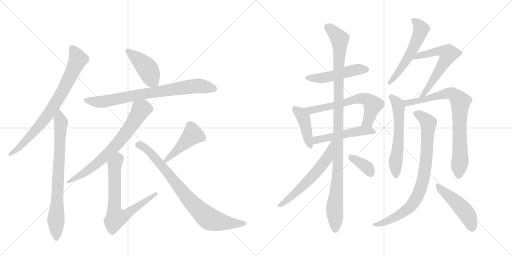
t = 0.00 s
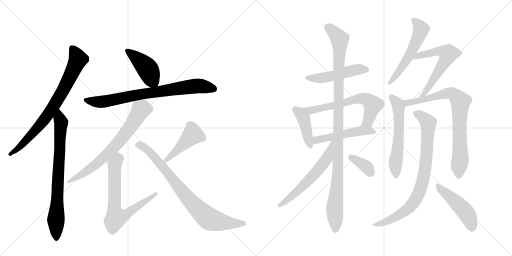
t = 3.22 s
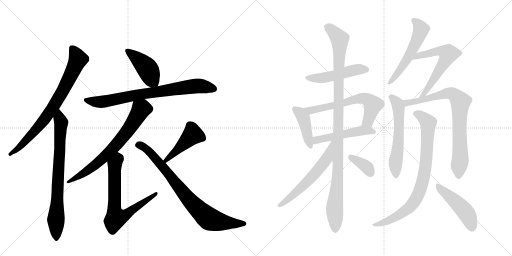
t = 6.45 s
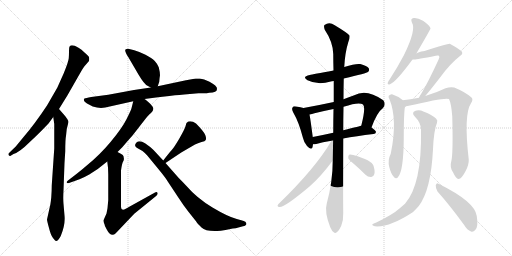
t = 9.67 s
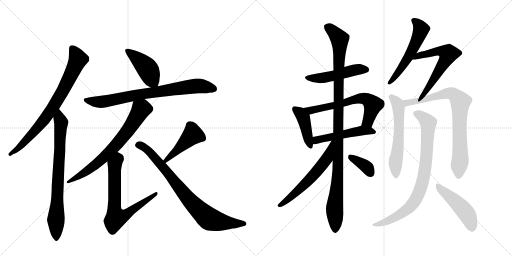
t = 12.90 s
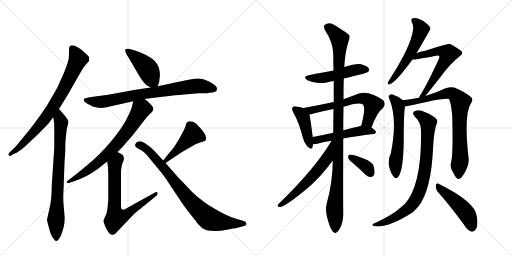
t = 16.12 s

The animated SVG that drew these frames (rendered in a browser with its animation timeline set to each time). Animation: 21 CSS @keyframes rules; one cycle of 16.12 s.

<svg version="1.1" viewBox="0 0 2048 1024" xmlns="http://www.w3.org/2000/svg">
  <g stroke="lightgray" stroke-dasharray="1,1" stroke-width="1" transform="scale(4, 4)">
    <line x1="0" y1="0" x2="256" y2="256"></line>
    <line x1="256" y1="0" x2="0" y2="256"></line>
    <line x1="128" y1="0" x2="128" y2="256"></line>
    <line x1="0" y1="128" x2="256" y2="128"></line>
    <line x1="256" y1="0" x2="512" y2="256"></line>
    <line x1="512" y1="0" x2="256" y2="256"></line>
    <line x1="384" y1="0" x2="384" y2="256"></line>
    <line x1="256" y1="128" x2="512" y2="128"></line>
  </g>
<g transform="scale(1, -1) translate(0, -850)">
   <style type="text/css">
    @keyframes keyframes0 {
      from {
       stroke: black;
       stroke-dashoffset: 781;
       stroke-width: 128;
       }
       72% {
       animation-timing-function: step-end;
       stroke: black;
       stroke-dashoffset: 0;
       stroke-width: 128;
       }
       to {
       stroke: black;
       stroke-width: 1024;
       }
       }
       #make-me-a-hanzi-animation-0 {
         animation: keyframes0 0.885579s both;
         animation-delay: 0.000000s;
         animation-timing-function: linear;
       }
    @keyframes keyframes1 {
      from {
       stroke: black;
       stroke-dashoffset: 770;
       stroke-width: 128;
       }
       71% {
       animation-timing-function: step-end;
       stroke: black;
       stroke-dashoffset: 0;
       stroke-width: 128;
       }
       to {
       stroke: black;
       stroke-width: 1024;
       }
       }
       #make-me-a-hanzi-animation-1 {
         animation: keyframes1 0.876628s both;
         animation-delay: 0.885579s;
         animation-timing-function: linear;
       }
    @keyframes keyframes2 {
      from {
       stroke: black;
       stroke-dashoffset: 433;
       stroke-width: 128;
       }
       58% {
       animation-timing-function: step-end;
       stroke: black;
       stroke-dashoffset: 0;
       stroke-width: 128;
       }
       to {
       stroke: black;
       stroke-width: 1024;
       }
       }
       #make-me-a-hanzi-animation-2 {
         animation: keyframes2 0.602376s both;
         animation-delay: 1.762207s;
         animation-timing-function: linear;
       }
    @keyframes keyframes3 {
      from {
       stroke: black;
       stroke-dashoffset: 774;
       stroke-width: 128;
       }
       72% {
       animation-timing-function: step-end;
       stroke: black;
       stroke-dashoffset: 0;
       stroke-width: 128;
       }
       to {
       stroke: black;
       stroke-width: 1024;
       }
       }
       #make-me-a-hanzi-animation-3 {
         animation: keyframes3 0.879883s both;
         animation-delay: 2.364583s;
         animation-timing-function: linear;
       }
    @keyframes keyframes4 {
      from {
       stroke: black;
       stroke-dashoffset: 706;
       stroke-width: 128;
       }
       70% {
       animation-timing-function: step-end;
       stroke: black;
       stroke-dashoffset: 0;
       stroke-width: 128;
       }
       to {
       stroke: black;
       stroke-width: 1024;
       }
       }
       #make-me-a-hanzi-animation-4 {
         animation: keyframes4 0.824544s both;
         animation-delay: 3.244466s;
         animation-timing-function: linear;
       }
    @keyframes keyframes5 {
      from {
       stroke: black;
       stroke-dashoffset: 703;
       stroke-width: 128;
       }
       70% {
       animation-timing-function: step-end;
       stroke: black;
       stroke-dashoffset: 0;
       stroke-width: 128;
       }
       to {
       stroke: black;
       stroke-width: 1024;
       }
       }
       #make-me-a-hanzi-animation-5 {
         animation: keyframes5 0.822103s both;
         animation-delay: 4.069010s;
         animation-timing-function: linear;
       }
    @keyframes keyframes6 {
      from {
       stroke: black;
       stroke-dashoffset: 447;
       stroke-width: 128;
       }
       59% {
       animation-timing-function: step-end;
       stroke: black;
       stroke-dashoffset: 0;
       stroke-width: 128;
       }
       to {
       stroke: black;
       stroke-width: 1024;
       }
       }
       #make-me-a-hanzi-animation-6 {
         animation: keyframes6 0.613770s both;
         animation-delay: 4.891113s;
         animation-timing-function: linear;
       }
    @keyframes keyframes7 {
      from {
       stroke: black;
       stroke-dashoffset: 809;
       stroke-width: 128;
       }
       72% {
       animation-timing-function: step-end;
       stroke: black;
       stroke-dashoffset: 0;
       stroke-width: 128;
       }
       to {
       stroke: black;
       stroke-width: 1024;
       }
       }
       #make-me-a-hanzi-animation-7 {
         animation: keyframes7 0.908366s both;
         animation-delay: 5.504883s;
         animation-timing-function: linear;
       }
    @keyframes keyframes8 {
      from {
       stroke: black;
       stroke-dashoffset: 494;
       stroke-width: 128;
       }
       62% {
       animation-timing-function: step-end;
       stroke: black;
       stroke-dashoffset: 0;
       stroke-width: 128;
       }
       to {
       stroke: black;
       stroke-width: 1024;
       }
       }
       #make-me-a-hanzi-animation-8 {
         animation: keyframes8 0.652018s both;
         animation-delay: 6.413249s;
         animation-timing-function: linear;
       }
    @keyframes keyframes9 {
      from {
       stroke: black;
       stroke-dashoffset: 420;
       stroke-width: 128;
       }
       58% {
       animation-timing-function: step-end;
       stroke: black;
       stroke-dashoffset: 0;
       stroke-width: 128;
       }
       to {
       stroke: black;
       stroke-width: 1024;
       }
       }
       #make-me-a-hanzi-animation-9 {
         animation: keyframes9 0.591797s both;
         animation-delay: 7.065267s;
         animation-timing-function: linear;
       }
    @keyframes keyframes10 {
      from {
       stroke: black;
       stroke-dashoffset: 631;
       stroke-width: 128;
       }
       67% {
       animation-timing-function: step-end;
       stroke: black;
       stroke-dashoffset: 0;
       stroke-width: 128;
       }
       to {
       stroke: black;
       stroke-width: 1024;
       }
       }
       #make-me-a-hanzi-animation-10 {
         animation: keyframes10 0.763509s both;
         animation-delay: 7.657064s;
         animation-timing-function: linear;
       }
    @keyframes keyframes11 {
      from {
       stroke: black;
       stroke-dashoffset: 502;
       stroke-width: 128;
       }
       62% {
       animation-timing-function: step-end;
       stroke: black;
       stroke-dashoffset: 0;
       stroke-width: 128;
       }
       to {
       stroke: black;
       stroke-width: 1024;
       }
       }
       #make-me-a-hanzi-animation-11 {
         animation: keyframes11 0.658529s both;
         animation-delay: 8.420573s;
         animation-timing-function: linear;
       }
    @keyframes keyframes12 {
      from {
       stroke: black;
       stroke-dashoffset: 1087;
       stroke-width: 128;
       }
       78% {
       animation-timing-function: step-end;
       stroke: black;
       stroke-dashoffset: 0;
       stroke-width: 128;
       }
       to {
       stroke: black;
       stroke-width: 1024;
       }
       }
       #make-me-a-hanzi-animation-12 {
         animation: keyframes12 1.134603s both;
         animation-delay: 9.079102s;
         animation-timing-function: linear;
       }
    @keyframes keyframes13 {
      from {
       stroke: black;
       stroke-dashoffset: 592;
       stroke-width: 128;
       }
       66% {
       animation-timing-function: step-end;
       stroke: black;
       stroke-dashoffset: 0;
       stroke-width: 128;
       }
       to {
       stroke: black;
       stroke-width: 1024;
       }
       }
       #make-me-a-hanzi-animation-13 {
         animation: keyframes13 0.731771s both;
         animation-delay: 10.213704s;
         animation-timing-function: linear;
       }
    @keyframes keyframes14 {
      from {
       stroke: black;
       stroke-dashoffset: 368;
       stroke-width: 128;
       }
       55% {
       animation-timing-function: step-end;
       stroke: black;
       stroke-dashoffset: 0;
       stroke-width: 128;
       }
       to {
       stroke: black;
       stroke-width: 1024;
       }
       }
       #make-me-a-hanzi-animation-14 {
         animation: keyframes14 0.549479s both;
         animation-delay: 10.945475s;
         animation-timing-function: linear;
       }
    @keyframes keyframes15 {
      from {
       stroke: black;
       stroke-dashoffset: 550;
       stroke-width: 128;
       }
       64% {
       animation-timing-function: step-end;
       stroke: black;
       stroke-dashoffset: 0;
       stroke-width: 128;
       }
       to {
       stroke: black;
       stroke-width: 1024;
       }
       }
       #make-me-a-hanzi-animation-15 {
         animation: keyframes15 0.697591s both;
         animation-delay: 11.494954s;
         animation-timing-function: linear;
       }
    @keyframes keyframes16 {
      from {
       stroke: black;
       stroke-dashoffset: 602;
       stroke-width: 128;
       }
       66% {
       animation-timing-function: step-end;
       stroke: black;
       stroke-dashoffset: 0;
       stroke-width: 128;
       }
       to {
       stroke: black;
       stroke-width: 1024;
       }
       }
       #make-me-a-hanzi-animation-16 {
         animation: keyframes16 0.739909s both;
         animation-delay: 12.192546s;
         animation-timing-function: linear;
       }
    @keyframes keyframes17 {
      from {
       stroke: black;
       stroke-dashoffset: 582;
       stroke-width: 128;
       }
       65% {
       animation-timing-function: step-end;
       stroke: black;
       stroke-dashoffset: 0;
       stroke-width: 128;
       }
       to {
       stroke: black;
       stroke-width: 1024;
       }
       }
       #make-me-a-hanzi-animation-17 {
         animation: keyframes17 0.723633s both;
         animation-delay: 12.932454s;
         animation-timing-function: linear;
       }
    @keyframes keyframes18 {
      from {
       stroke: black;
       stroke-dashoffset: 798;
       stroke-width: 128;
       }
       72% {
       animation-timing-function: step-end;
       stroke: black;
       stroke-dashoffset: 0;
       stroke-width: 128;
       }
       to {
       stroke: black;
       stroke-width: 1024;
       }
       }
       #make-me-a-hanzi-animation-18 {
         animation: keyframes18 0.899414s both;
         animation-delay: 13.656087s;
         animation-timing-function: linear;
       }
    @keyframes keyframes19 {
      from {
       stroke: black;
       stroke-dashoffset: 832;
       stroke-width: 128;
       }
       73% {
       animation-timing-function: step-end;
       stroke: black;
       stroke-dashoffset: 0;
       stroke-width: 128;
       }
       to {
       stroke: black;
       stroke-width: 1024;
       }
       }
       #make-me-a-hanzi-animation-19 {
         animation: keyframes19 0.927083s both;
         animation-delay: 14.555501s;
         animation-timing-function: linear;
       }
    @keyframes keyframes20 {
      from {
       stroke: black;
       stroke-dashoffset: 474;
       stroke-width: 128;
       }
       61% {
       animation-timing-function: step-end;
       stroke: black;
       stroke-dashoffset: 0;
       stroke-width: 128;
       }
       to {
       stroke: black;
       stroke-width: 1024;
       }
       }
       #make-me-a-hanzi-animation-20 {
         animation: keyframes20 0.635742s both;
         animation-delay: 15.482585s;
         animation-timing-function: linear;
       }
</style>
<path d="M 236 414 L 270 469 L 326 567 Q 333 579 337 584 L 356 606 Q 358 615 356 622 Q 353 628 338 640 Q 326 653 314 659 Q 287 675 279 665 Q 276 662 276 646 Q 276 630 275 617 Q 274 604 255 557 L 229 499 L 188 428 Q 139 354 95 303 L 63 264 L 36 238 Q 32 234 35 229 Q 38 225 41 226 L 54 234 Q 78 241 117 280 Q 143 304 164 325 L 194 356 L 213 382 L 236 414 Z" fill="lightgray"></path> 
<path d="M 200 26 L 188 -28 Q 188 -33 196 -62 Q 203 -91 212 -102 Q 221 -114 224 -114 Q 232 -115 243 -94 Q 262 -47 258 -12 L 254 35 Q 252 56 254 89 L 258 198 L 261 245 Q 261 293 264 306 L 267 334 L 274 362 Q 274 368 270 372 Q 270 374 257 390 L 236 414 C 216 437 209 412 213 382 L 217 354 L 217 256 L 207 109 Q 207 88 205 60 Q 202 32 200 26 Z" fill="lightgray"></path> 
<path d="M 631 505 L 637 523 Q 638 539 640 549 Q 640 561 635 581 Q 629 595 619 606 Q 608 617 582 631 Q 555 644 537 649 L 517 654 Q 509 657 502 652 Q 497 647 513 622 L 555 550 Q 577 513 590 507 L 603 500 C 625 488 625 488 631 505 Z" fill="lightgray"></path> 
<path d="M 868 494 Q 868 501 864 504 Q 860 511 838 523 Q 815 535 799 536 L 783 536 L 744 529 L 631 505 L 603 500 L 536 490 L 433 471 L 365 462 Q 342 458 338 456 Q 334 454 336 449 Q 335 444 348 436 L 371 424 Q 398 415 421 420 L 533 445 L 578 454 L 624 460 Q 649 464 677 466 Q 728 472 737 472 L 794 477 L 817 477 Q 827 477 837 479 Q 868 479 868 494 Z" fill="lightgray"></path> 
<path d="M 533 445 L 526 417 Q 524 409 506 373 Q 488 337 443 283 Q 398 229 347 188 Q 330 173 307 155 L 272 128 Q 265 123 267 120 Q 268 116 276 118 L 318 133 Q 334 139 357 152 L 391 174 L 429 204 L 470 242 L 490 262 Q 510 286 530 308 L 583 376 Q 597 393 604 398 Q 619 412 610 424 Q 604 433 592 443 Q 580 453 578 454 C 554 472 540 474 533 445 Z" fill="lightgray"></path> 
<path d="M 429 204 Q 433 180 433 152 L 433 50 L 430 17 L 426 -4 L 414 -31 Q 413 -35 418 -47 Q 418 -54 427 -68 Q 444 -101 463 -83 L 537 -5 L 622 64 Q 633 73 630 79 Q 627 84 620 80 L 519 24 Q 484 0 484 22 L 484 168 Q 488 198 493 205 Q 497 212 495 219 Q 495 226 491 230 Q 486 234 470 242 C 443 256 425 234 429 204 Z" fill="lightgray"></path> 
<path d="M 662 198 L 725 240 L 780 272 Q 791 278 806 282 Q 821 285 822 289 Q 827 294 821 310 Q 815 325 784 356 Q 768 368 753 364 L 746 358 Q 745 357 742 345 Q 738 332 718 297 Q 697 261 687 250 Q 676 238 653 208 C 635 184 637 181 662 198 Z" fill="lightgray"></path> 
<path d="M 715 138 L 662 198 L 653 208 L 614 250 Q 601 263 580 277 Q 558 291 546 280 Q 534 268 547 259 L 570 246 Q 579 240 589 228 L 631 177 Q 664 137 671 124 L 714 59 Q 734 28 753 4 L 784 -35 Q 789 -44 806 -60 Q 822 -76 869 -74 Q 881 -74 902 -70 L 931 -64 Q 945 -63 950 -61 L 972 -55 Q 988 -53 985 -42 Q 984 -37 972 -33 L 947 -26 Q 912 -17 850 20 Q 788 57 744 108 Q 729 124 715 138 Z" fill="lightgray"></path> 
<path d="M 1375 536 Q 1468 558 1472 562 Q 1479 569 1475 577 Q 1468 587 1441 594 Q 1423 597 1377 582 L 1334 568 Q 1250 553 1239 550 Q 1206 543 1230 529 Q 1272 508 1323 524 Q 1327 525 1335 526 L 1375 536 Z" fill="lightgray"></path> 
<path d="M 1214 418 Q 1204 422 1185 424 Q 1173 427 1171 421 Q 1165 415 1173 400 Q 1195 363 1212 298 Q 1216 279 1228 266 Q 1246 247 1250 261 L 1252 273 L 1251 302 Q 1242 372 1238 392 C 1234 411 1234 411 1214 418 Z" fill="lightgray"></path> 
<path d="M 1486 340 Q 1508 401 1532 418 Q 1545 434 1533 449 Q 1466 497 1417 469 Q 1395 462 1374 453 L 1335 442 Q 1275 429 1214 418 C 1184 413 1209 386 1238 392 Q 1248 393 1258 397 Q 1294 406 1334 414 L 1374 423 Q 1437 444 1452 432 Q 1464 420 1445 347 C 1438 318 1475 312 1486 340 Z" fill="lightgray"></path> 
<path d="M 1373 296 Q 1424 306 1494 314 Q 1503 315 1504 322 Q 1504 328 1486 340 C 1468 353 1468 353 1445 347 Q 1444 347 1373 329 L 1333 319 Q 1288 309 1251 302 C 1222 296 1222 271 1252 273 Q 1258 273 1265 274 Q 1289 281 1326 287 L 1373 296 Z" fill="lightgray"></path> 
<path d="M 1331 208 Q 1331 124 1307 36 Q 1297 2 1321 -59 Q 1328 -75 1335 -79 Q 1341 -85 1348 -78 Q 1355 -74 1365 -53 Q 1374 -31 1373 -1 Q 1372 36 1373 296 L 1373 329 Q 1373 374 1374 423 L 1374 453 Q 1374 495 1375 536 L 1377 582 Q 1380 639 1393 681 Q 1400 696 1398 708 Q 1392 717 1339 749 Q 1317 765 1298 750 Q 1294 746 1299 731 Q 1332 682 1333 634 Q 1333 603 1334 568 L 1335 526 L 1335 442 L 1334 414 Q 1333 368 1333 319 L 1331 208 Z" fill="lightgray"></path> 
<path d="M 1326 287 Q 1263 178 1113 33 Q 1106 24 1117 22 Q 1136 18 1238 104 Q 1284 144 1331 208 C 1398 298 1341 313 1326 287 Z" fill="lightgray"></path> 
<path d="M 1417 193 Q 1439 174 1462 151 Q 1472 141 1485 142 Q 1494 142 1497 153 Q 1501 163 1494 187 Q 1488 209 1413 230 Q 1400 233 1396 231 Q 1392 227 1393 217 Q 1396 210 1417 193 Z" fill="lightgray"></path> 
<path d="M 1666 637 Q 1721 731 1722 736 Q 1721 739 1720 741 Q 1716 751 1692 767 Q 1670 780 1655 778 Q 1640 777 1648 759 Q 1666 732 1616 630 Q 1592 584 1559 533 Q 1552 524 1551 519 Q 1548 510 1560 513 Q 1584 522 1650 612 L 1666 637 Z" fill="lightgray"></path> 
<path d="M 1701 466 Q 1720 488 1761 541 Q 1800 595 1840 626 Q 1856 636 1844 647 Q 1832 657 1799 675 Q 1793 676 1698 646 Q 1688 646 1666 637 C 1638 626 1620 611 1650 612 Q 1653 613 1657 612 Q 1667 612 1743 627 Q 1753 630 1756 627 Q 1760 623 1754 611 Q 1712 520 1686 477 Q 1679 467 1676 459 C 1663 432 1682 443 1701 466 Z" fill="lightgray"></path> 
<path d="M 1611 449 L 1609 451 Q 1590 466 1568 473 Q 1561 474 1555 467 Q 1552 463 1558 453 Q 1591 372 1563 235 Q 1550 210 1557 182 Q 1564 154 1575 143 Q 1585 131 1593 143 Q 1614 168 1615 294 Q 1615 396 1620 425 C 1622 440 1622 440 1611 449 Z" fill="lightgray"></path> 
<path d="M 1805 204 Q 1798 182 1812 161 Q 1825 133 1834 134 Q 1847 135 1863 167 Q 1876 192 1875 212 Q 1854 392 1884 437 Q 1894 452 1886 460 Q 1861 482 1817 500 Q 1802 504 1782 497 Q 1745 479 1701 466 L 1676 459 Q 1640 453 1611 449 C 1581 445 1590 420 1620 425 Q 1624 425 1630 426 Q 1783 462 1796 454 Q 1805 436 1809 385 Q 1813 234 1805 204 Z" fill="lightgray"></path> 
<path d="M 1684 331 Q 1688 112 1620 35 L 1598 16 Q 1570 -9 1505 -40 Q 1493 -44 1490 -47 Q 1486 -51 1499 -55 Q 1556 -61 1651 1 Q 1664 13 1675 26 Q 1724 90 1732 253 Q 1735 328 1748 359 Q 1752 369 1744 376 Q 1728 391 1696 403 Q 1677 412 1662 407 Q 1644 400 1659 384 Q 1684 359 1684 331 Z" fill="lightgray"></path> 
<path d="M 1750 84 Q 1799 29 1856 -49 Q 1869 -71 1884 -76 Q 1893 -79 1901 -70 Q 1914 -58 1907 -14 Q 1900 43 1754 115 Q 1747 121 1743 109 Q 1742 96 1750 84 Z" fill="lightgray"></path> 
      <clipPath id="make-me-a-hanzi-clip-0">
      <path d="M 236 414 L 270 469 L 326 567 Q 333 579 337 584 L 356 606 Q 358 615 356 622 Q 353 628 338 640 Q 326 653 314 659 Q 287 675 279 665 Q 276 662 276 646 Q 276 630 275 617 Q 274 604 255 557 L 229 499 L 188 428 Q 139 354 95 303 L 63 264 L 36 238 Q 32 234 35 229 Q 38 225 41 226 L 54 234 Q 78 241 117 280 Q 143 304 164 325 L 194 356 L 213 382 L 236 414 Z" fill="lightgray"></path>
      </clipPath>
      <path clip-path="url(#make-me-a-hanzi-clip-0)" d="M 287 659 L 312 612 L 252 487 L 206 412 L 155 344 L 75 258 L 41 233 " fill="none" id="make-me-a-hanzi-animation-0" stroke-dasharray="653 1306" stroke-linecap="round"></path>

      <clipPath id="make-me-a-hanzi-clip-1">
      <path d="M 200 26 L 188 -28 Q 188 -33 196 -62 Q 203 -91 212 -102 Q 221 -114 224 -114 Q 232 -115 243 -94 Q 262 -47 258 -12 L 254 35 Q 252 56 254 89 L 258 198 L 261 245 Q 261 293 264 306 L 267 334 L 274 362 Q 274 368 270 372 Q 270 374 257 390 L 236 414 C 216 437 209 412 213 382 L 217 354 L 217 256 L 207 109 Q 207 88 205 60 Q 202 32 200 26 Z" fill="lightgray"></path>
      </clipPath>
      <path clip-path="url(#make-me-a-hanzi-clip-1)" d="M 238 405 L 236 389 L 245 359 L 224 -32 L 226 -107 " fill="none" id="make-me-a-hanzi-animation-1" stroke-dasharray="642 1284" stroke-linecap="round"></path>

      <clipPath id="make-me-a-hanzi-clip-2">
      <path d="M 631 505 L 637 523 Q 638 539 640 549 Q 640 561 635 581 Q 629 595 619 606 Q 608 617 582 631 Q 555 644 537 649 L 517 654 Q 509 657 502 652 Q 497 647 513 622 L 555 550 Q 577 513 590 507 L 603 500 C 625 488 625 488 631 505 Z" fill="lightgray"></path>
      </clipPath>
      <path clip-path="url(#make-me-a-hanzi-clip-2)" d="M 510 647 L 582 585 L 622 513 " fill="none" id="make-me-a-hanzi-animation-2" stroke-dasharray="305 610" stroke-linecap="round"></path>

      <clipPath id="make-me-a-hanzi-clip-3">
      <path d="M 868 494 Q 868 501 864 504 Q 860 511 838 523 Q 815 535 799 536 L 783 536 L 744 529 L 631 505 L 603 500 L 536 490 L 433 471 L 365 462 Q 342 458 338 456 Q 334 454 336 449 Q 335 444 348 436 L 371 424 Q 398 415 421 420 L 533 445 L 578 454 L 624 460 Q 649 464 677 466 Q 728 472 737 472 L 794 477 L 817 477 Q 827 477 837 479 Q 868 479 868 494 Z" fill="lightgray"></path>
      </clipPath>
      <path clip-path="url(#make-me-a-hanzi-clip-3)" d="M 344 450 L 412 443 L 573 475 L 782 506 L 855 495 " fill="none" id="make-me-a-hanzi-animation-3" stroke-dasharray="646 1292" stroke-linecap="round"></path>

      <clipPath id="make-me-a-hanzi-clip-4">
      <path d="M 533 445 L 526 417 Q 524 409 506 373 Q 488 337 443 283 Q 398 229 347 188 Q 330 173 307 155 L 272 128 Q 265 123 267 120 Q 268 116 276 118 L 318 133 Q 334 139 357 152 L 391 174 L 429 204 L 470 242 L 490 262 Q 510 286 530 308 L 583 376 Q 597 393 604 398 Q 619 412 610 424 Q 604 433 592 443 Q 580 453 578 454 C 554 472 540 474 533 445 Z" fill="lightgray"></path>
      </clipPath>
      <path clip-path="url(#make-me-a-hanzi-clip-4)" d="M 573 442 L 569 415 L 521 342 L 440 244 L 330 153 L 272 122 " fill="none" id="make-me-a-hanzi-animation-4" stroke-dasharray="578 1156" stroke-linecap="round"></path>

      <clipPath id="make-me-a-hanzi-clip-5">
      <path d="M 429 204 Q 433 180 433 152 L 433 50 L 430 17 L 426 -4 L 414 -31 Q 413 -35 418 -47 Q 418 -54 427 -68 Q 444 -101 463 -83 L 537 -5 L 622 64 Q 633 73 630 79 Q 627 84 620 80 L 519 24 Q 484 0 484 22 L 484 168 Q 488 198 493 205 Q 497 212 495 219 Q 495 226 491 230 Q 486 234 470 242 C 443 256 425 234 429 204 Z" fill="lightgray"></path>
      </clipPath>
      <path clip-path="url(#make-me-a-hanzi-clip-5)" d="M 472 230 L 473 215 L 459 193 L 458 174 L 457 20 L 464 -22 L 506 -8 L 625 76 " fill="none" id="make-me-a-hanzi-animation-5" stroke-dasharray="575 1150" stroke-linecap="round"></path>

      <clipPath id="make-me-a-hanzi-clip-6">
      <path d="M 662 198 L 725 240 L 780 272 Q 791 278 806 282 Q 821 285 822 289 Q 827 294 821 310 Q 815 325 784 356 Q 768 368 753 364 L 746 358 Q 745 357 742 345 Q 738 332 718 297 Q 697 261 687 250 Q 676 238 653 208 C 635 184 637 181 662 198 Z" fill="lightgray"></path>
      </clipPath>
      <path clip-path="url(#make-me-a-hanzi-clip-6)" d="M 812 296 L 770 310 L 664 209 " fill="none" id="make-me-a-hanzi-animation-6" stroke-dasharray="319 638" stroke-linecap="round"></path>

      <clipPath id="make-me-a-hanzi-clip-7">
      <path d="M 715 138 L 662 198 L 653 208 L 614 250 Q 601 263 580 277 Q 558 291 546 280 Q 534 268 547 259 L 570 246 Q 579 240 589 228 L 631 177 Q 664 137 671 124 L 714 59 Q 734 28 753 4 L 784 -35 Q 789 -44 806 -60 Q 822 -76 869 -74 Q 881 -74 902 -70 L 931 -64 Q 945 -63 950 -61 L 972 -55 Q 988 -53 985 -42 Q 984 -37 972 -33 L 947 -26 Q 912 -17 850 20 Q 788 57 744 108 Q 729 124 715 138 Z" fill="lightgray"></path>
      </clipPath>
      <path clip-path="url(#make-me-a-hanzi-clip-7)" d="M 552 270 L 567 267 L 598 243 L 741 68 L 825 -17 L 848 -30 L 879 -37 L 974 -44 " fill="none" id="make-me-a-hanzi-animation-7" stroke-dasharray="681 1362" stroke-linecap="round"></path>

      <clipPath id="make-me-a-hanzi-clip-8">
      <path d="M 1375 536 Q 1468 558 1472 562 Q 1479 569 1475 577 Q 1468 587 1441 594 Q 1423 597 1377 582 L 1334 568 Q 1250 553 1239 550 Q 1206 543 1230 529 Q 1272 508 1323 524 Q 1327 525 1335 526 L 1375 536 Z" fill="lightgray"></path>
      </clipPath>
      <path clip-path="url(#make-me-a-hanzi-clip-8)" d="M 1232 541 L 1242 536 L 1282 537 L 1429 572 L 1465 571 " fill="none" id="make-me-a-hanzi-animation-8" stroke-dasharray="366 732" stroke-linecap="round"></path>

      <clipPath id="make-me-a-hanzi-clip-9">
      <path d="M 1214 418 Q 1204 422 1185 424 Q 1173 427 1171 421 Q 1165 415 1173 400 Q 1195 363 1212 298 Q 1216 279 1228 266 Q 1246 247 1250 261 L 1252 273 L 1251 302 Q 1242 372 1238 392 C 1234 411 1234 411 1214 418 Z" fill="lightgray"></path>
      </clipPath>
      <path clip-path="url(#make-me-a-hanzi-clip-9)" d="M 1180 414 L 1213 380 L 1240 267 " fill="none" id="make-me-a-hanzi-animation-9" stroke-dasharray="292 584" stroke-linecap="round"></path>

      <clipPath id="make-me-a-hanzi-clip-10">
      <path d="M 1486 340 Q 1508 401 1532 418 Q 1545 434 1533 449 Q 1466 497 1417 469 Q 1395 462 1374 453 L 1335 442 Q 1275 429 1214 418 C 1184 413 1209 386 1238 392 Q 1248 393 1258 397 Q 1294 406 1334 414 L 1374 423 Q 1437 444 1452 432 Q 1464 420 1445 347 C 1438 318 1475 312 1486 340 Z" fill="lightgray"></path>
      </clipPath>
      <path clip-path="url(#make-me-a-hanzi-clip-10)" d="M 1222 417 L 1243 408 L 1382 438 L 1431 456 L 1461 455 L 1492 431 L 1469 362 L 1454 357 " fill="none" id="make-me-a-hanzi-animation-10" stroke-dasharray="503 1006" stroke-linecap="round"></path>

      <clipPath id="make-me-a-hanzi-clip-11">
      <path d="M 1373 296 Q 1424 306 1494 314 Q 1503 315 1504 322 Q 1504 328 1486 340 C 1468 353 1468 353 1445 347 Q 1444 347 1373 329 L 1333 319 Q 1288 309 1251 302 C 1222 296 1222 271 1252 273 Q 1258 273 1265 274 Q 1289 281 1326 287 L 1373 296 Z" fill="lightgray"></path>
      </clipPath>
      <path clip-path="url(#make-me-a-hanzi-clip-11)" d="M 1258 280 L 1273 292 L 1389 318 L 1442 327 L 1496 322 " fill="none" id="make-me-a-hanzi-animation-11" stroke-dasharray="374 748" stroke-linecap="round"></path>

      <clipPath id="make-me-a-hanzi-clip-12">
      <path d="M 1331 208 Q 1331 124 1307 36 Q 1297 2 1321 -59 Q 1328 -75 1335 -79 Q 1341 -85 1348 -78 Q 1355 -74 1365 -53 Q 1374 -31 1373 -1 Q 1372 36 1373 296 L 1373 329 Q 1373 374 1374 423 L 1374 453 Q 1374 495 1375 536 L 1377 582 Q 1380 639 1393 681 Q 1400 696 1398 708 Q 1392 717 1339 749 Q 1317 765 1298 750 Q 1294 746 1299 731 Q 1332 682 1333 634 Q 1333 603 1334 568 L 1335 526 L 1335 442 L 1334 414 Q 1333 368 1333 319 L 1331 208 Z" fill="lightgray"></path>
      </clipPath>
      <path clip-path="url(#make-me-a-hanzi-clip-12)" d="M 1309 743 L 1336 722 L 1358 694 L 1359 684 L 1355 283 L 1350 126 L 1338 18 L 1341 -66 " fill="none" id="make-me-a-hanzi-animation-12" stroke-dasharray="959 1918" stroke-linecap="round"></path>

      <clipPath id="make-me-a-hanzi-clip-13">
      <path d="M 1326 287 Q 1263 178 1113 33 Q 1106 24 1117 22 Q 1136 18 1238 104 Q 1284 144 1331 208 C 1398 298 1341 313 1326 287 Z" fill="lightgray"></path>
      </clipPath>
      <path clip-path="url(#make-me-a-hanzi-clip-13)" d="M 1330 282 L 1306 214 L 1268 165 L 1217 109 L 1119 29 " fill="none" id="make-me-a-hanzi-animation-13" stroke-dasharray="464 928" stroke-linecap="round"></path>

      <clipPath id="make-me-a-hanzi-clip-14">
      <path d="M 1417 193 Q 1439 174 1462 151 Q 1472 141 1485 142 Q 1494 142 1497 153 Q 1501 163 1494 187 Q 1488 209 1413 230 Q 1400 233 1396 231 Q 1392 227 1393 217 Q 1396 210 1417 193 Z" fill="lightgray"></path>
      </clipPath>
      <path clip-path="url(#make-me-a-hanzi-clip-14)" d="M 1400 223 L 1464 184 L 1485 154 " fill="none" id="make-me-a-hanzi-animation-14" stroke-dasharray="240 480" stroke-linecap="round"></path>

      <clipPath id="make-me-a-hanzi-clip-15">
      <path d="M 1666 637 Q 1721 731 1722 736 Q 1721 739 1720 741 Q 1716 751 1692 767 Q 1670 780 1655 778 Q 1640 777 1648 759 Q 1666 732 1616 630 Q 1592 584 1559 533 Q 1552 524 1551 519 Q 1548 510 1560 513 Q 1584 522 1650 612 L 1666 637 Z" fill="lightgray"></path>
      </clipPath>
      <path clip-path="url(#make-me-a-hanzi-clip-15)" d="M 1655 767 L 1667 760 L 1682 737 L 1673 699 L 1606 577 L 1558 520 " fill="none" id="make-me-a-hanzi-animation-15" stroke-dasharray="422 844" stroke-linecap="round"></path>

      <clipPath id="make-me-a-hanzi-clip-16">
      <path d="M 1701 466 Q 1720 488 1761 541 Q 1800 595 1840 626 Q 1856 636 1844 647 Q 1832 657 1799 675 Q 1793 676 1698 646 Q 1688 646 1666 637 C 1638 626 1620 611 1650 612 Q 1653 613 1657 612 Q 1667 612 1743 627 Q 1753 630 1756 627 Q 1760 623 1754 611 Q 1712 520 1686 477 Q 1679 467 1676 459 C 1663 432 1682 443 1701 466 Z" fill="lightgray"></path>
      </clipPath>
      <path clip-path="url(#make-me-a-hanzi-clip-16)" d="M 1659 618 L 1714 639 L 1729 637 L 1759 647 L 1792 633 L 1733 529 L 1682 461 " fill="none" id="make-me-a-hanzi-animation-16" stroke-dasharray="474 948" stroke-linecap="round"></path>

      <clipPath id="make-me-a-hanzi-clip-17">
      <path d="M 1611 449 L 1609 451 Q 1590 466 1568 473 Q 1561 474 1555 467 Q 1552 463 1558 453 Q 1591 372 1563 235 Q 1550 210 1557 182 Q 1564 154 1575 143 Q 1585 131 1593 143 Q 1614 168 1615 294 Q 1615 396 1620 425 C 1622 440 1622 440 1611 449 Z" fill="lightgray"></path>
      </clipPath>
      <path clip-path="url(#make-me-a-hanzi-clip-17)" d="M 1565 462 L 1591 434 L 1596 392 L 1596 305 L 1582 202 L 1584 147 " fill="none" id="make-me-a-hanzi-animation-17" stroke-dasharray="454 908" stroke-linecap="round"></path>

      <clipPath id="make-me-a-hanzi-clip-18">
      <path d="M 1805 204 Q 1798 182 1812 161 Q 1825 133 1834 134 Q 1847 135 1863 167 Q 1876 192 1875 212 Q 1854 392 1884 437 Q 1894 452 1886 460 Q 1861 482 1817 500 Q 1802 504 1782 497 Q 1745 479 1701 466 L 1676 459 Q 1640 453 1611 449 C 1581 445 1590 420 1620 425 Q 1624 425 1630 426 Q 1783 462 1796 454 Q 1805 436 1809 385 Q 1813 234 1805 204 Z" fill="lightgray"></path>
      </clipPath>
      <path clip-path="url(#make-me-a-hanzi-clip-18)" d="M 1618 445 L 1631 440 L 1667 443 L 1794 478 L 1815 473 L 1837 449 L 1842 442 L 1837 374 L 1841 207 L 1835 145 " fill="none" id="make-me-a-hanzi-animation-18" stroke-dasharray="670 1340" stroke-linecap="round"></path>

      <clipPath id="make-me-a-hanzi-clip-19">
      <path d="M 1684 331 Q 1688 112 1620 35 L 1598 16 Q 1570 -9 1505 -40 Q 1493 -44 1490 -47 Q 1486 -51 1499 -55 Q 1556 -61 1651 1 Q 1664 13 1675 26 Q 1724 90 1732 253 Q 1735 328 1748 359 Q 1752 369 1744 376 Q 1728 391 1696 403 Q 1677 412 1662 407 Q 1644 400 1659 384 Q 1684 359 1684 331 Z" fill="lightgray"></path>
      </clipPath>
      <path clip-path="url(#make-me-a-hanzi-clip-19)" d="M 1664 395 L 1683 387 L 1713 359 L 1705 204 L 1682 94 L 1658 45 L 1629 13 L 1560 -30 L 1495 -50 " fill="none" id="make-me-a-hanzi-animation-19" stroke-dasharray="704 1408" stroke-linecap="round"></path>

      <clipPath id="make-me-a-hanzi-clip-20">
      <path d="M 1750 84 Q 1799 29 1856 -49 Q 1869 -71 1884 -76 Q 1893 -79 1901 -70 Q 1914 -58 1907 -14 Q 1900 43 1754 115 Q 1747 121 1743 109 Q 1742 96 1750 84 Z" fill="lightgray"></path>
      </clipPath>
      <path clip-path="url(#make-me-a-hanzi-clip-20)" d="M 1753 104 L 1853 13 L 1879 -27 L 1888 -61 " fill="none" id="make-me-a-hanzi-animation-20" stroke-dasharray="346 692" stroke-linecap="round"></path>

</g>
</svg>
